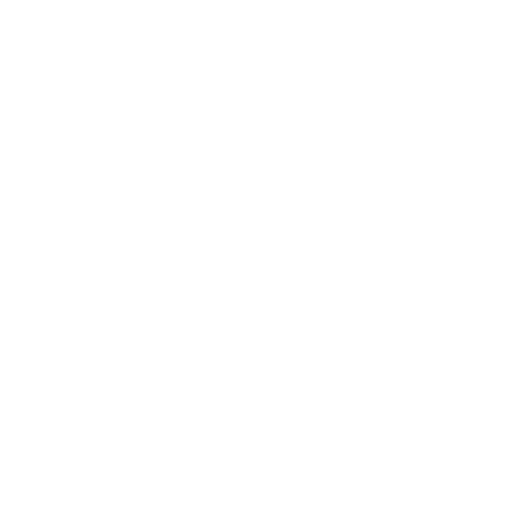
t = 0.00 s
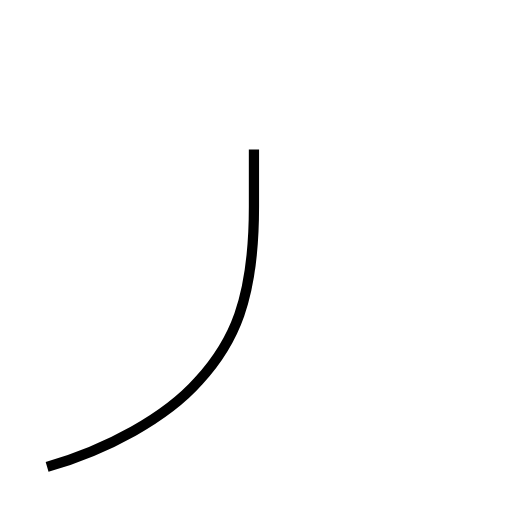
t = 1.23 s
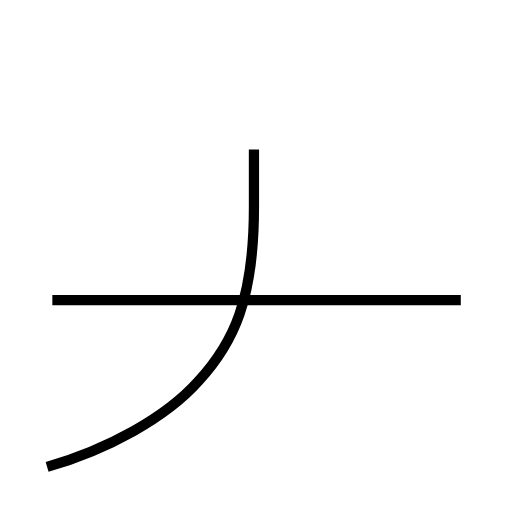
t = 2.43 s
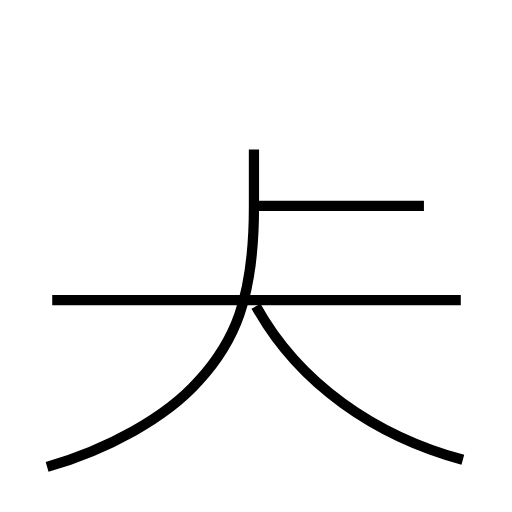
t = 3.69 s
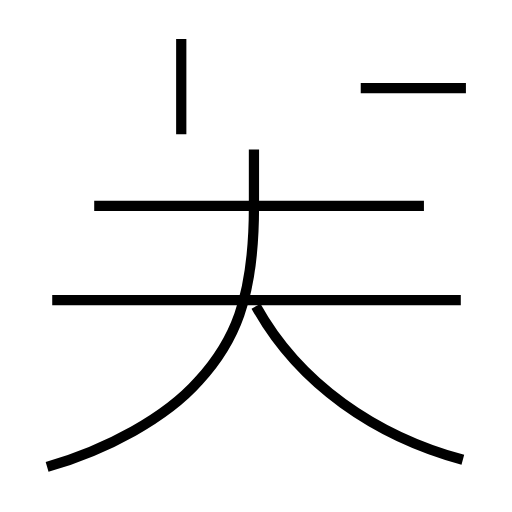
t = 4.76 s
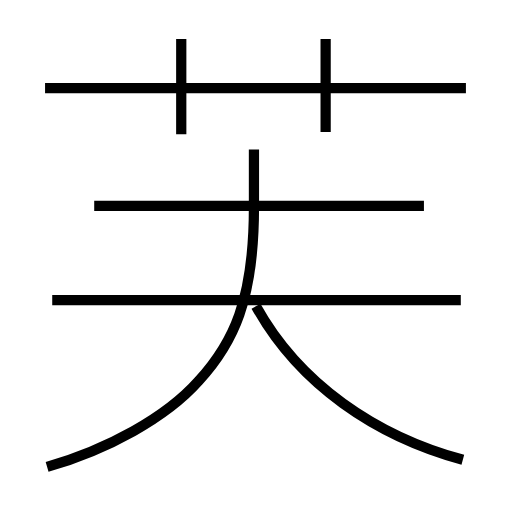
t = 5.96 s

The animated SVG that drew these frames (rendered in a browser with its animation timeline set to each time). Animation: 7 SMIL elements (animate=7); one cycle of 5.96 s.

<?xml version='1.0' encoding='utf-8'?>
<svg viewBox="0.0 -6.0 50.0 50.0" version="1.1" xmlns="http://www.w3.org/2000/svg"><rect x="-1000" y="-1000" width="2000" height="2000" stroke="white" fill="white" /><g style="fill:none;stroke:#000000;stroke-width:1"><path d="M 4.6 1.6 C 10.5 -0.1 16.2 -3.2 19.4 -6.8 C 22.8 -10.5 24.8 -14.7 24.8 -23.8 L 24.8 -29.4 " transform="translate(0.0 38.0)" stroke-dasharray="41.14532088825594" stroke-dashoffset="41.14532088825594"><animate attributeName="stroke-dashoffset" from="41.14532088825594" to="0" dur="1.2343596266476782s" begin="0s" fill="freeze" /></path><path d="M 45.0 -14.7 L 5.1 -14.7 " transform="translate(0.0 38.0)" stroke-dasharray="39.9" stroke-dashoffset="39.9"><animate attributeName="stroke-dashoffset" from="39.9" to="0" dur="1.1969999999999998s" begin="1.2343596266476782s" fill="freeze" /></path><path d="M 45.2 0.9 C 36.7 -1.4 29.2 -6.5 25.0 -14.1 " transform="translate(0.0 38.0)" stroke-dasharray="25.849121694797372" stroke-dashoffset="25.849121694797372"><animate attributeName="stroke-dashoffset" from="25.849121694797372" to="0" dur="0.7754736508439212s" begin="2.4313596266476782s" fill="freeze" /></path><path d="M 41.4 -23.9 L 9.2 -23.9 " transform="translate(0.0 38.0)" stroke-dasharray="32.2" stroke-dashoffset="32.2"><animate attributeName="stroke-dashoffset" from="32.2" to="0" dur="0.9660000000000001s" begin="3.2068332774915995s" fill="freeze" /></path><path d="M 17.7 -30.9 L 17.7 -40.2 " transform="translate(0.0 38.0)" stroke-dasharray="9.300000000000004" stroke-dashoffset="9.300000000000004"><animate attributeName="stroke-dashoffset" from="9.300000000000004" to="0" dur="0.27900000000000014s" begin="4.172833277491599s" fill="freeze" /></path><path d="M 45.5 -35.4 L 4.4 -35.4 " transform="translate(0.0 38.0)" stroke-dasharray="41.1" stroke-dashoffset="41.1"><animate attributeName="stroke-dashoffset" from="41.1" to="0" dur="1.233s" begin="4.451833277491599s" fill="freeze" /></path><path d="M 31.8 -31.1 L 31.8 -40.2" transform="translate(0.0 38.0)" stroke-dasharray="9.100000000000001" stroke-dashoffset="9.100000000000001"><animate attributeName="stroke-dashoffset" from="9.100000000000001" to="0" dur="0.273s" begin="5.684833277491599s" fill="freeze" /></path></g></svg>
